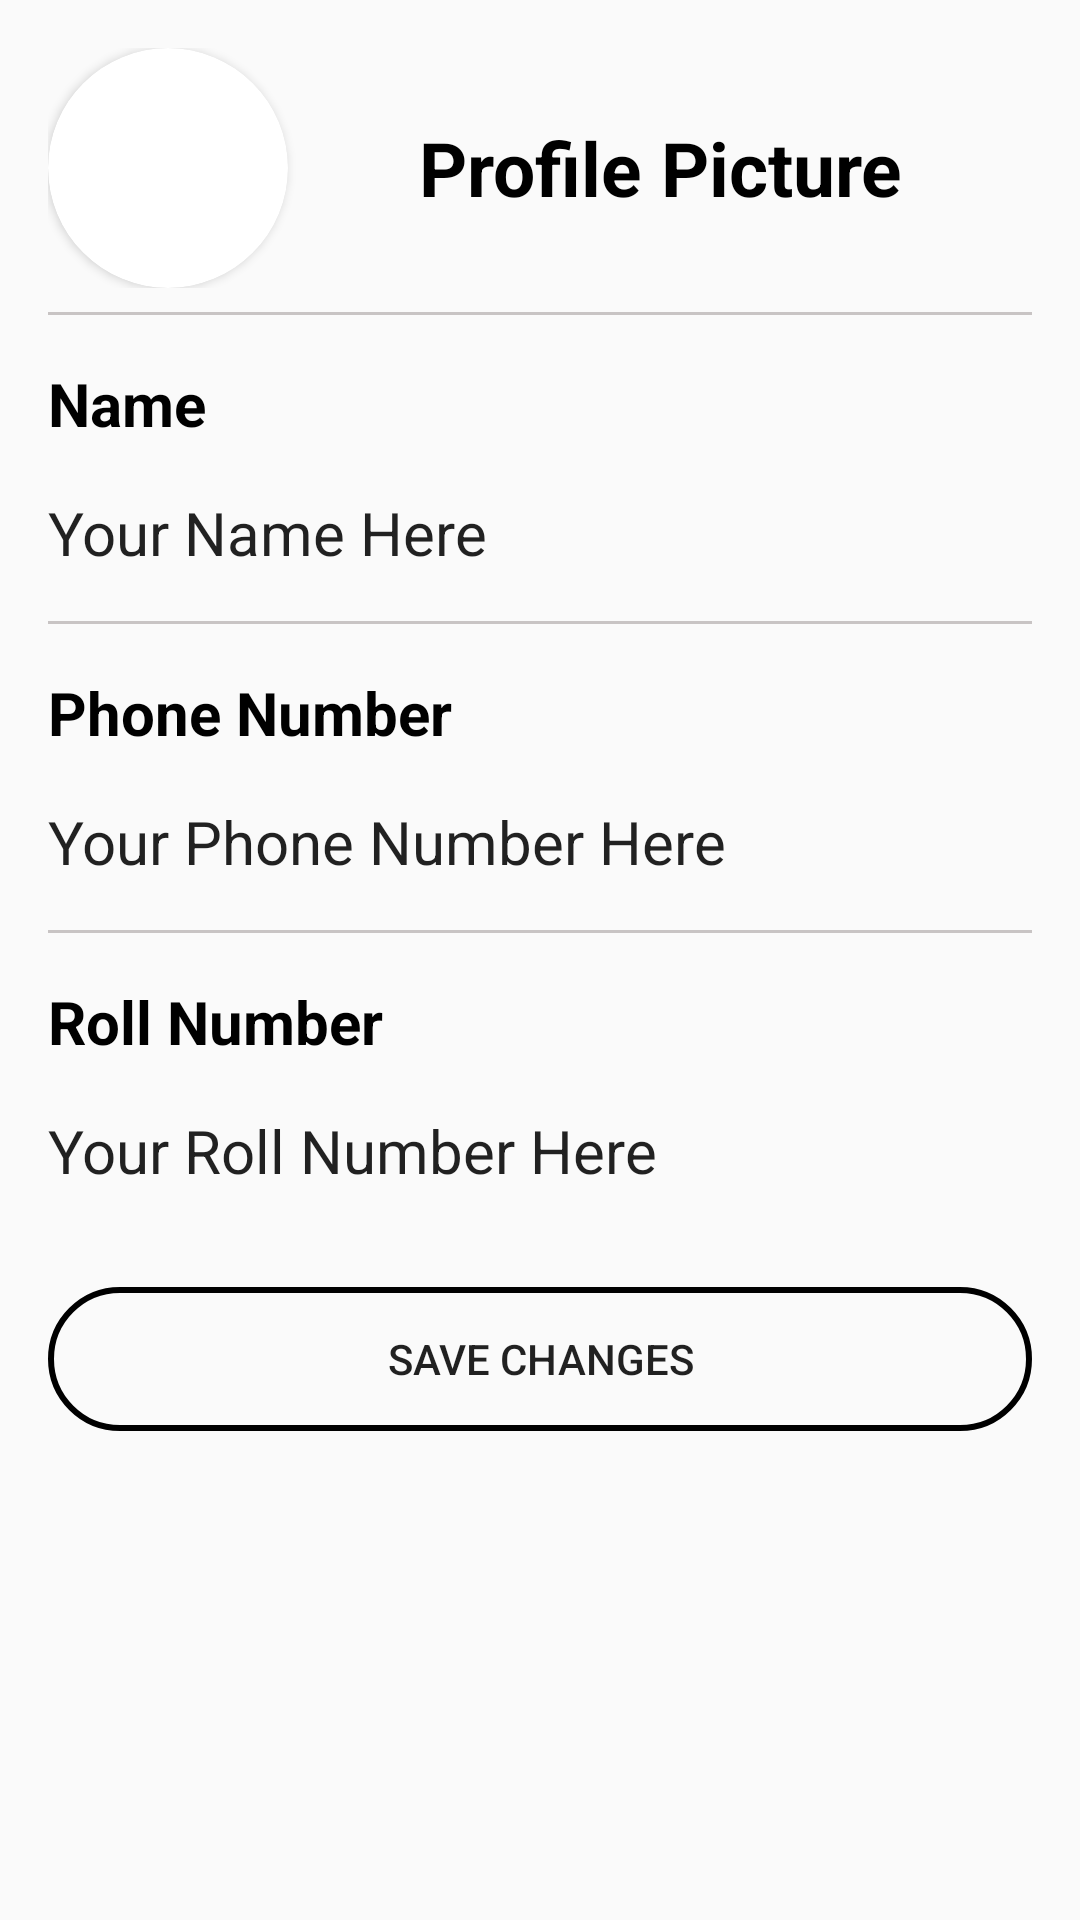

Layout XML and referenced resources for this Android screen:
<!-- AndroidManifest.xml: activity theme Theme.AppCompat.Light.NoActionBar -->
<!-- res/layout/activity_settings.xml -->
<?xml version="1.0" encoding="utf-8"?>
<FrameLayout xmlns:android="http://schemas.android.com/apk/res/android"
    xmlns:tools="http://schemas.android.com/tools"
    android:layout_width="match_parent"
    android:layout_height="match_parent"
    xmlns:app="http://schemas.android.com/apk/res-auto"
    android:title="@string/settings">

    <LinearLayout
        android:layout_width="match_parent"
        android:layout_height="match_parent"
        android:outlineAmbientShadowColor="#000000"
        android:orientation="vertical">

        <LinearLayout
            android:layout_width="match_parent"
            android:layout_height="wrap_content"
            android:layout_marginTop="16dp"
            android:layout_marginRight="16dp"
            android:layout_marginLeft="16dp"
            android:layout_marginBottom="8dp"
            android:orientation="horizontal">

            <androidx.cardview.widget.CardView
                android:layout_width="80dp"
                android:layout_height="80dp"
                app:cardCornerRadius="40dp"
                android:elevation="20dp">

                <ImageView
                    android:id="@+id/profilePhoto"
                    android:layout_width="80dp"
                    android:layout_height="80dp"
                    android:src="@mipmap/ic_default_dp"
                    android:scaleType="centerCrop" />

            </androidx.cardview.widget.CardView>

            <TextView
                android:layout_width="0dp"
                android:layout_height="match_parent"
                android:layout_weight="1"
                android:gravity="center"
                android:text="@string/profile_picture"
                android:textSize="25sp"
                android:textStyle="bold"
                android:textColor="#000000"/>
        </LinearLayout>

        <View
            android:background="#C8C4C4"
            android:layout_width = "match_parent"
            android:layout_height="1dp"
            android:layout_marginLeft="16dp"
            android:layout_marginRight="16dp"/>


        <TextView
            android:layout_width="match_parent"
            android:layout_height="wrap_content"
            android:text="Name"
            android:layout_marginLeft="16dp"
            android:layout_marginTop="16dp"
            android:textSize="20sp"
            android:textColor="#000000"
            android:textStyle="bold" />

        <EditText
            android:id="@+id/name_edit_text"
            android:layout_width="match_parent"
            android:layout_height="wrap_content"
            android:text="Your Name Here"
            android:layout_margin="16dp"
            android:textSize="20sp"
            android:background="@android:color/transparent"/>

        <View
            android:background="#C8C4C4"
            android:layout_width = "match_parent"
            android:layout_height="1dp"
            android:layout_marginLeft="16dp"
            android:layout_marginRight="16dp"/>

        <TextView
            android:layout_width="match_parent"
            android:layout_height="wrap_content"
            android:text="Phone Number"
            android:layout_marginLeft="16dp"
            android:layout_marginTop="16dp"
            android:textSize="20sp"
            android:textColor="#000000"
            android:textStyle="bold" />

        <EditText
            android:id="@+id/phone_number_edit_text"
            android:layout_width="match_parent"
            android:layout_height="wrap_content"
            android:text="Your Phone Number Here"
            android:layout_margin="16dp"
            android:textSize="20sp"
            android:inputType="phone"
            android:background="@android:color/transparent"/>

        <View
            android:background="#C8C4C4"
            android:layout_width = "match_parent"
            android:layout_height="1dp"
            android:layout_marginLeft="16dp"
            android:layout_marginRight="16dp"/>

        <TextView
            android:layout_width="match_parent"
            android:layout_height="wrap_content"
            android:text="Roll Number"
            android:layout_marginLeft="16dp"
            android:layout_marginTop="16dp"
            android:textSize="20sp"
            android:textColor="#000000"
            android:textStyle="bold" />

        <EditText
            android:id="@+id/roll_number_edit_text"
            android:layout_width="match_parent"
            android:layout_height="wrap_content"
            android:text="Your Roll Number Here"
            android:layout_margin="16dp"
            android:textSize="20sp"
            android:inputType="phone"
            android:background="@android:color/transparent"/>

        <Button
            android:id="@+id/save_changes_button"
            android:layout_width="match_parent"
            android:layout_height="wrap_content"
            android:text="Save changes"
            android:background="@drawable/button_shape"
            android:layout_margin="16dp"
            />

    </LinearLayout>


</FrameLayout>
<!-- resources referenced by this layout -->
<resources>
  <!-- drawable button_shape (drawable) -->
  <?xml version="1.0" encoding="utf-8"?>
  
  <selector xmlns:android="http://schemas.android.com/apk/res/android">
      <item android:state_pressed="true">
          <shape>
              <solid android:color="#616161" />
              <stroke android:width="2dp"
                  android:color="#000000"/>
              <corners android:radius="100dp" />
          </shape>
      </item>
      <item android:state_pressed="false">
          <shape>
              <stroke android:width="2dp"
                  android:color="#000000"/>
              <corners android:radius="100dp" />
          </shape>
      </item>
  </selector>
  <string name="profile_picture">Profile Picture</string>
  <string name="settings">Settings</string>
</resources>
